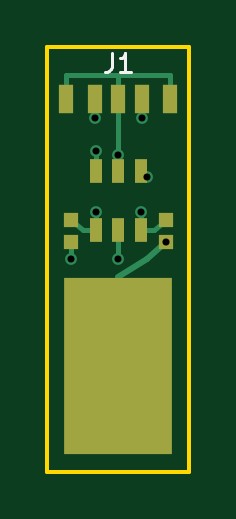
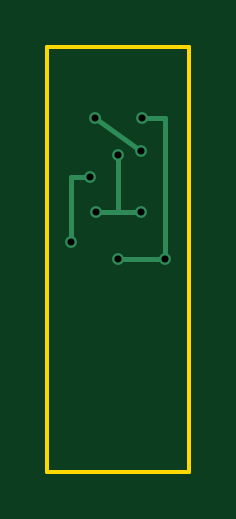
Circuit board: 8 layer files. Board 6.0 x 18.0 mm.
- bottom_copper: Touch_Sensor-B_Cu.gbl (1325 bytes)
- bottom_mask: Touch_Sensor-B_Mask.gbs (465 bytes)
- bottom_silk: Touch_Sensor-B_Silkscreen.gbo (461 bytes)
- outline: Touch_Sensor-Edge_Cuts.gm1 (618 bytes)
- top_copper: Touch_Sensor-F_Cu.gtl (2982 bytes)
- top_mask: Touch_Sensor-F_Mask.gts (1034 bytes)
- top_silk: Touch_Sensor-F_Silkscreen.gto (913 bytes)
- drill: Touch_Sensor.drl (420 bytes)

=== bottom_copper: Touch_Sensor-B_Cu.gbl ===
%TF.GenerationSoftware,KiCad,Pcbnew,10.0.7*%
%TF.CreationDate,2026-11-02T20:19:39+05:30*%
%TF.ProjectId,Touch_Sensor,546f7563-685f-4536-956e-736f722e6b69,Rev F.1*%
%TF.SameCoordinates,Original*%
%TF.FileFunction,Copper,L2,Bot*%
%TF.FilePolarity,Positive*%
%FSLAX46Y46*%
G04 Gerber Fmt 4.6, Leading zero omitted, Abs format (unit mm)*
G04 Created by KiCad (PCBNEW 10.0.7) date 2026-11-02 20:19:39*
%MOMM*%
%LPD*%
G01*
G04 APERTURE LIST*
%TA.AperFunction,ViaPad*%
%ADD10C,0.500000*%
%TD*%
%TA.AperFunction,Conductor*%
%ADD11C,0.200000*%
%TD*%
G04 APERTURE END LIST*
D10*
%TO.N,3V3*%
X2000000Y-3000000D03*
X1000000Y-9000000D03*
X3000000Y-9000000D03*
%TO.N,TOUCH_OUT*%
X4000000Y-3000000D03*
X2050000Y-4400000D03*
%TO.N,TOUCH_IN*%
X4200000Y-5500000D03*
X5000000Y-8280000D03*
%TO.N,GND*%
X3000000Y-4600000D03*
X2050000Y-7000000D03*
X3950000Y-7000000D03*
%TD*%
%TO.N,3V3*%
D11*
X2000000Y-3000000D02*
X1000000Y-3000000D01*
X1000000Y-3000000D02*
X1000000Y-9000000D01*
X1000000Y-9000000D02*
X3000000Y-9000000D01*
%TO.N,TOUCH_OUT*%
X4000000Y-3000000D02*
X2050000Y-4400000D01*
%TO.N,TOUCH_IN*%
X4200000Y-5500000D02*
X5000000Y-5500000D01*
X5000000Y-5500000D02*
X5000000Y-8280000D01*
%TO.N,GND*%
X3000000Y-4600000D02*
X3000000Y-7000000D01*
X3000000Y-7000000D02*
X2050000Y-7000000D01*
X3000000Y-7000000D02*
X3950000Y-7000000D01*
%TD*%
M02*

=== bottom_mask: Touch_Sensor-B_Mask.gbs ===
%TF.GenerationSoftware,KiCad,Pcbnew,10.0.7*%
%TF.CreationDate,2026-11-02T20:19:39+05:30*%
%TF.ProjectId,Touch_Sensor,546f7563-685f-4536-956e-736f722e6b69,Rev F.1*%
%TF.SameCoordinates,Original*%
%TF.FileFunction,Soldermask,Bot*%
%TF.FilePolarity,Negative*%
%FSLAX46Y46*%
G04 Gerber Fmt 4.6, Leading zero omitted, Abs format (unit mm)*
G04 Created by KiCad (PCBNEW 10.0.7) date 2026-11-02 20:19:39*
%MOMM*%
%LPD*%
G01*
G04 APERTURE LIST*
G04 APERTURE END LIST*
M02*

=== bottom_silk: Touch_Sensor-B_Silkscreen.gbo ===
%TF.GenerationSoftware,KiCad,Pcbnew,10.0.7*%
%TF.CreationDate,2026-11-02T20:19:39+05:30*%
%TF.ProjectId,Touch_Sensor,546f7563-685f-4536-956e-736f722e6b69,Rev F.1*%
%TF.SameCoordinates,Original*%
%TF.FileFunction,Legend,Bot*%
%TF.FilePolarity,Positive*%
%FSLAX46Y46*%
G04 Gerber Fmt 4.6, Leading zero omitted, Abs format (unit mm)*
G04 Created by KiCad (PCBNEW 10.0.7) date 2026-11-02 20:19:39*
%MOMM*%
%LPD*%
G01*
G04 APERTURE LIST*
G04 APERTURE END LIST*
M02*

=== outline: Touch_Sensor-Edge_Cuts.gm1 ===
%TF.GenerationSoftware,KiCad,Pcbnew,10.0.7*%
%TF.CreationDate,2026-11-02T20:19:39+05:30*%
%TF.ProjectId,Touch_Sensor,546f7563-685f-4536-956e-736f722e6b69,Rev F.1*%
%TF.SameCoordinates,Original*%
%TF.FileFunction,Profile,NP*%
%FSLAX46Y46*%
G04 Gerber Fmt 4.6, Leading zero omitted, Abs format (unit mm)*
G04 Created by KiCad (PCBNEW 10.0.7) date 2026-11-02 20:19:39*
%MOMM*%
%LPD*%
G01*
G04 APERTURE LIST*
%TA.AperFunction,Profile*%
%ADD10C,0.150000*%
%TD*%
G04 APERTURE END LIST*
D10*
X0Y0D02*
X6000000Y0D01*
X6000000Y0D02*
X6000000Y-18000000D01*
X6000000Y-18000000D02*
X0Y-18000000D01*
X0Y-18000000D02*
X0Y0D01*
M02*

=== top_copper: Touch_Sensor-F_Cu.gtl ===
%TF.GenerationSoftware,KiCad,Pcbnew,10.0.7*%
%TF.CreationDate,2026-11-02T20:19:39+05:30*%
%TF.ProjectId,Touch_Sensor,546f7563-685f-4536-956e-736f722e6b69,Rev F.1*%
%TF.SameCoordinates,Original*%
%TF.FileFunction,Copper,L1,Top*%
%TF.FilePolarity,Positive*%
%FSLAX46Y46*%
G04 Gerber Fmt 4.6, Leading zero omitted, Abs format (unit mm)*
G04 Created by KiCad (PCBNEW 10.0.7) date 2026-11-02 20:19:39*
%MOMM*%
%LPD*%
G01*
G04 APERTURE LIST*
%TA.AperFunction,SMDPad,CuDef*%
%ADD10R,0.600000X1.200000*%
%TD*%
%TA.AperFunction,SMDPad,CuDef*%
%ADD11R,0.550000X1.000000*%
%TD*%
%TA.AperFunction,SMDPad,CuDef*%
%ADD12R,0.600000X0.600000*%
%TD*%
%TA.AperFunction,SMDPad,CuDef*%
%ADD13R,4.600000X7.500000*%
%TD*%
%TA.AperFunction,ViaPad*%
%ADD14C,0.500000*%
%TD*%
%TA.AperFunction,Conductor*%
%ADD15C,0.200000*%
%TD*%
%TA.AperFunction,Conductor*%
%ADD16C,0.250000*%
%TD*%
G04 APERTURE END LIST*
D10*
%TO.P,J1,1*%
%TO.N,3V3*%
X2000000Y-2200000D03*
%TO.P,J1,2*%
%TO.N,GND*%
X3000000Y-2200000D03*
%TO.P,J1,3*%
%TO.N,TOUCH_OUT*%
X4000000Y-2200000D03*
%TO.P,J1,4*%
%TO.N,GND*%
X800000Y-2200000D03*
X5200000Y-2200000D03*
%TD*%
D11*
%TO.P,U1,1*%
%TO.N,TOUCH_OUT*%
X2050000Y-5250000D03*
%TO.P,U1,2*%
%TO.N,GND*%
X3000000Y-5250000D03*
%TO.P,U1,3*%
%TO.N,TOUCH_IN*%
X3950000Y-5250000D03*
%TO.P,U1,4*%
%TO.N,GND*%
X3950000Y-7750000D03*
%TO.P,U1,5*%
%TO.N,3V3*%
X3000000Y-7750000D03*
%TO.P,U1,6*%
%TO.N,GND*%
X2050000Y-7750000D03*
%TD*%
D12*
%TO.P,C1,1*%
%TO.N,3V3*%
X1000000Y-8280000D03*
%TO.P,C1,2*%
%TO.N,GND*%
X1000000Y-7320000D03*
%TD*%
%TO.P,C2,1*%
%TO.N,TOUCH_IN*%
X5000000Y-8280000D03*
%TO.P,C2,2*%
%TO.N,GND*%
X5000000Y-7320000D03*
%TD*%
D13*
%TO.P,E1,1*%
%TO.N,TOUCH_IN*%
X3000000Y-13500000D03*
%TD*%
D14*
%TO.N,3V3*%
X2000000Y-3000000D03*
X1000000Y-9000000D03*
X3000000Y-9000000D03*
%TO.N,TOUCH_OUT*%
X4000000Y-3000000D03*
X2050000Y-4400000D03*
%TO.N,TOUCH_IN*%
X4200000Y-5500000D03*
X5000000Y-8280000D03*
%TO.N,GND*%
X3000000Y-4600000D03*
X2050000Y-7000000D03*
X3950000Y-7000000D03*
%TD*%
%TO.N,3V3*%
D15*
X2000000Y-2200000D02*
X2000000Y-3000000D01*
X1000000Y-9000000D02*
X1000000Y-8280000D01*
X3000000Y-9000000D02*
X3000000Y-7750000D01*
%TO.N,TOUCH_OUT*%
X4000000Y-2200000D02*
X4000000Y-3000000D01*
X2050000Y-4400000D02*
X2050000Y-5250000D01*
%TO.N,TOUCH_IN*%
X3950000Y-5250000D02*
X4200000Y-5500000D01*
D16*
X5000000Y-8280000D02*
X4200000Y-9000000D01*
X4200000Y-9000000D02*
X3000000Y-9750000D01*
%TO.N,GND*%
D15*
X3000000Y-2200000D02*
X3000000Y-5250000D01*
X800000Y-2200000D02*
X800000Y-1200000D01*
X800000Y-1200000D02*
X3000000Y-1200000D01*
X3000000Y-1200000D02*
X3000000Y-2200000D01*
X5200000Y-2200000D02*
X5200000Y-1200000D01*
X5200000Y-1200000D02*
X3000000Y-1200000D01*
X2050000Y-7750000D02*
X1500000Y-7750000D01*
X1500000Y-7750000D02*
X1000000Y-7320000D01*
X3950000Y-7750000D02*
X4500000Y-7750000D01*
X4500000Y-7750000D02*
X5000000Y-7320000D01*
X3000000Y-5250000D02*
X3000000Y-4600000D01*
X2050000Y-7000000D02*
X2050000Y-7750000D01*
X3950000Y-7000000D02*
X3950000Y-7750000D01*
%TD*%
M02*

=== top_mask: Touch_Sensor-F_Mask.gts ===
%TF.GenerationSoftware,KiCad,Pcbnew,10.0.7*%
%TF.CreationDate,2026-11-02T20:19:39+05:30*%
%TF.ProjectId,Touch_Sensor,546f7563-685f-4536-956e-736f722e6b69,Rev F.1*%
%TF.SameCoordinates,Original*%
%TF.FileFunction,Soldermask,Top*%
%TF.FilePolarity,Negative*%
%FSLAX46Y46*%
G04 Gerber Fmt 4.6, Leading zero omitted, Abs format (unit mm)*
G04 Created by KiCad (PCBNEW 10.0.7) date 2026-11-02 20:19:39*
%MOMM*%
%LPD*%
G01*
G04 APERTURE LIST*
%ADD10R,0.600000X1.200000*%
%ADD11R,0.550000X1.000000*%
%ADD12R,0.600000X0.600000*%
%ADD13R,4.600000X7.500000*%
G04 APERTURE END LIST*
D10*
%TO.C,J1*%
X2000000Y-2200000D03*
X3000000Y-2200000D03*
X4000000Y-2200000D03*
X800000Y-2200000D03*
X5200000Y-2200000D03*
%TD*%
D11*
%TO.C,U1*%
X2050000Y-5250000D03*
X3000000Y-5250000D03*
X3950000Y-5250000D03*
X3950000Y-7750000D03*
X3000000Y-7750000D03*
X2050000Y-7750000D03*
%TD*%
D12*
%TO.C,C1*%
X1000000Y-8280000D03*
X1000000Y-7320000D03*
%TD*%
%TO.C,C2*%
X5000000Y-8280000D03*
X5000000Y-7320000D03*
%TD*%
D13*
%TO.C,E1*%
X3000000Y-13500000D03*
%TD*%
M02*

=== top_silk: Touch_Sensor-F_Silkscreen.gto ===
%TF.GenerationSoftware,KiCad,Pcbnew,10.0.7*%
%TF.CreationDate,2026-11-02T20:19:39+05:30*%
%TF.ProjectId,Touch_Sensor,546f7563-685f-4536-956e-736f722e6b69,Rev F.1*%
%TF.SameCoordinates,Original*%
%TF.FileFunction,Legend,Top*%
%TF.FilePolarity,Positive*%
%FSLAX46Y46*%
G04 Gerber Fmt 4.6, Leading zero omitted, Abs format (unit mm)*
G04 Created by KiCad (PCBNEW 10.0.7) date 2026-11-02 20:19:39*
%MOMM*%
%LPD*%
G01*
G04 APERTURE LIST*
%ADD10C,0.120000*%
G04 APERTURE END LIST*
D10*
X2733333Y-263855D02*
X2733333Y-835283D01*
X2733333Y-835283D02*
X2695238Y-949569D01*
X2695238Y-949569D02*
X2619047Y-1025760D01*
X2619047Y-1025760D02*
X2504762Y-1063855D01*
X2504762Y-1063855D02*
X2428571Y-1063855D01*
X3533333Y-1063855D02*
X3076190Y-1063855D01*
X3304762Y-1063855D02*
X3304762Y-263855D01*
X3304762Y-263855D02*
X3228571Y-378140D01*
X3228571Y-378140D02*
X3152381Y-454331D01*
X3152381Y-454331D02*
X3076190Y-492426D01*
M02*

=== drill: Touch_Sensor.drl ===
M48
; DRILL file KiCad 10.0.7 date 2026-11-02T20:19:40
; FORMAT={-:-/ absolute / metric / decimal}
; #@! TF.CreationDate,2026-11-02T20:19:40+05:30
; #@! TF.GenerationSoftware,Kicad,Pcbnew,10.0.7
; #@! TF.FileFunction,MixedPlating,1,2
FMAT,2
METRIC
; #@! TA.AperFunction,Plated,PTH,ViaDrill
T1C0.300
%
G90
G05
T1
X1.0Y-9.0
X2.0Y-3.0
X2.05Y-4.4
X2.05Y-7.0
X3.0Y-4.6
X3.0Y-9.0
X3.95Y-7.0
X4.0Y-3.0
X4.2Y-5.5
X5.0Y-8.28
M30
